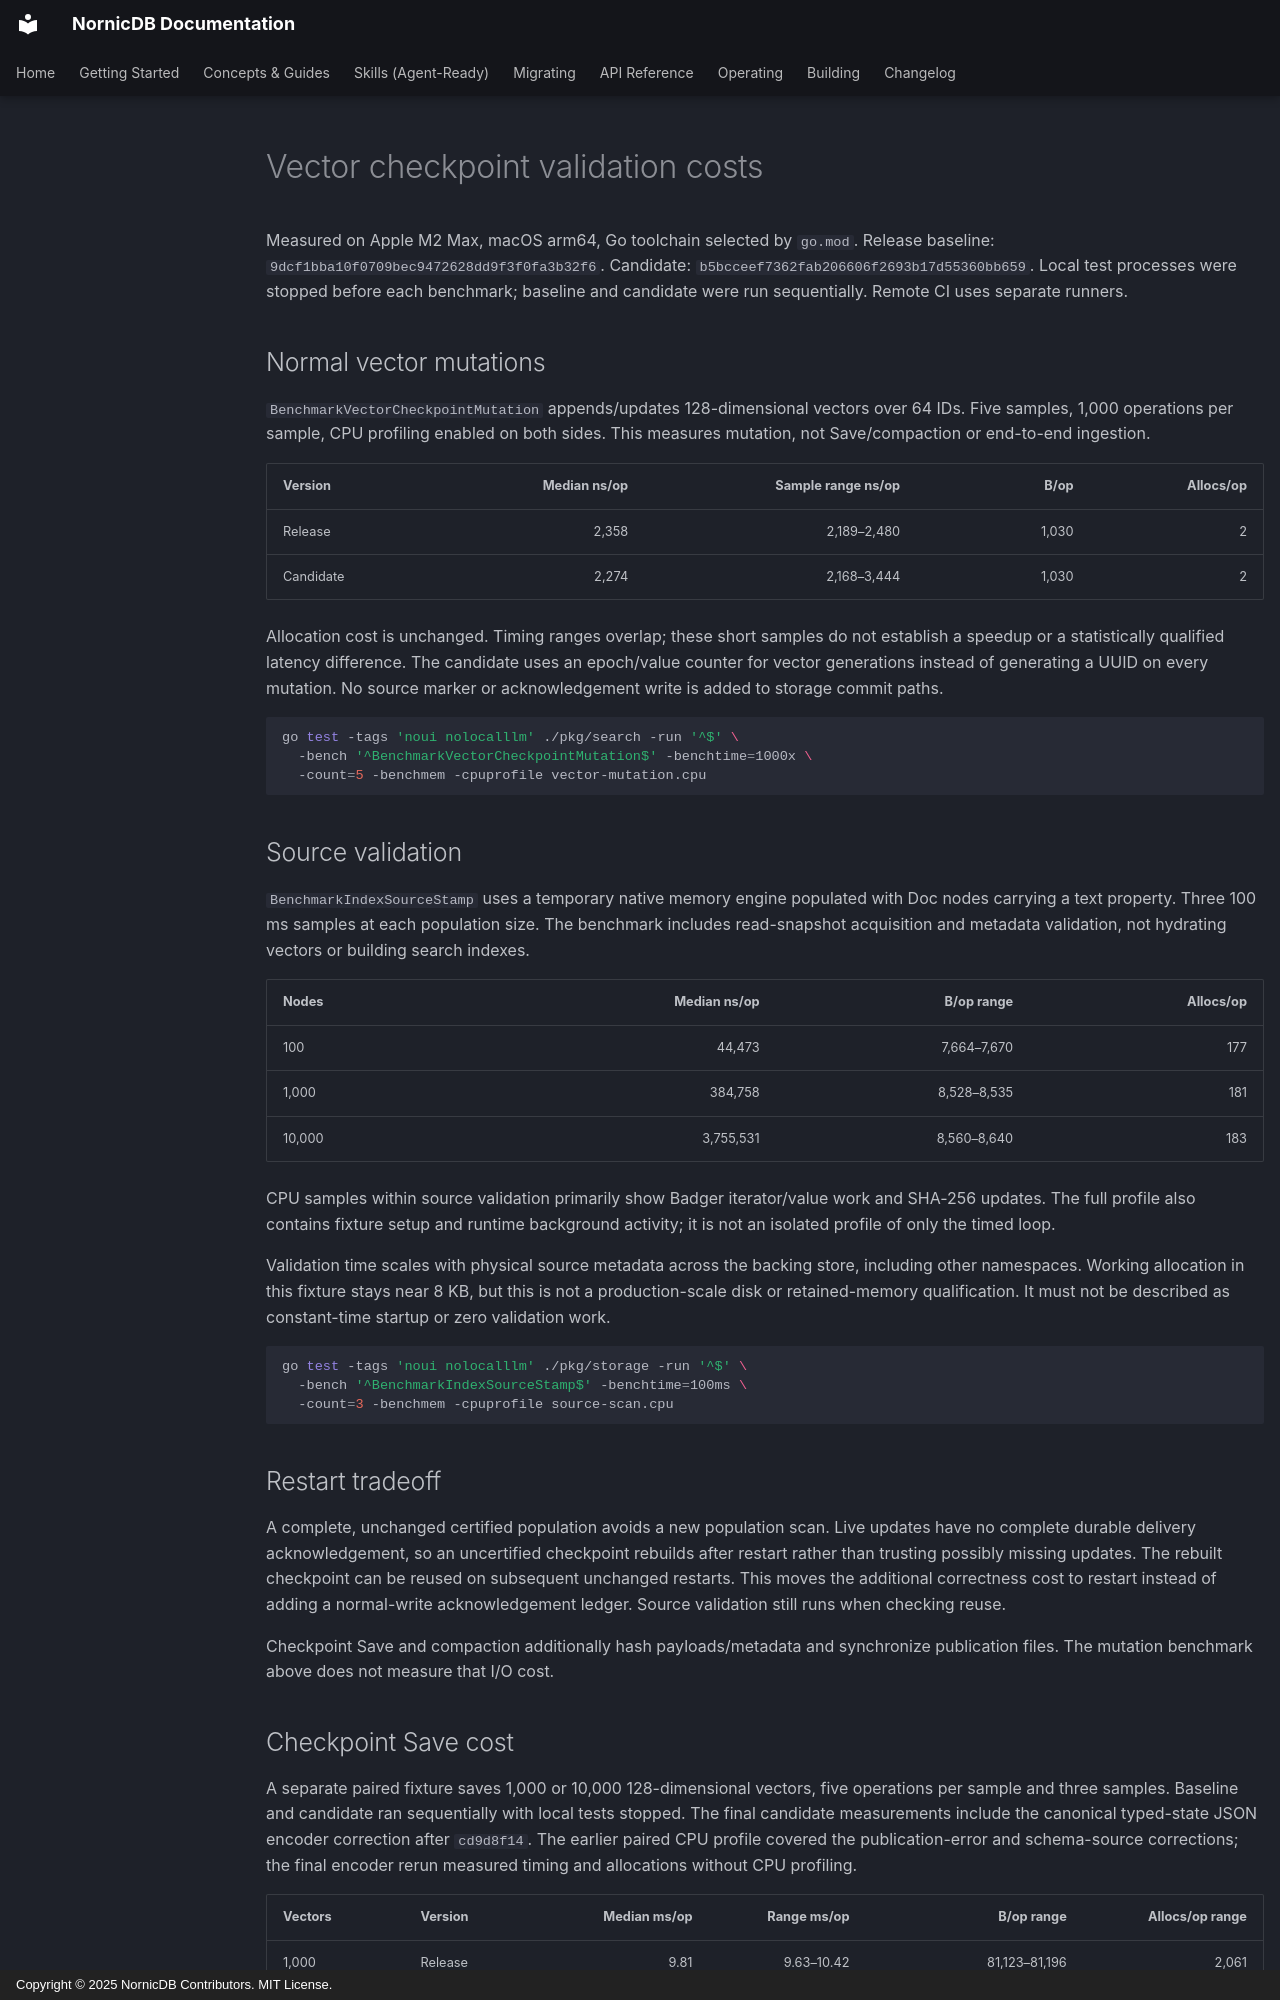

repository: orneryd/NornicDB · page: performance/vector-checkpoint-validation/index.html · generator: mkdocs · copyright: Copyright © 2025 NornicDB Contributors. MIT License.

# Vector checkpoint validation costs

Measured on Apple M2 Max, macOS arm64, Go toolchain selected by `go.mod`.
Release baseline: `9dcf1bba10f0709bec9472628dd9f3f0fa3b32f6`.
Candidate: `b5bcceef7362fab206606f2693b17d55360bb659`.
Local test processes were stopped before each benchmark; baseline and candidate
were run sequentially. Remote CI uses separate runners.

## Normal vector mutations

`BenchmarkVectorCheckpointMutation` appends/updates 128-dimensional vectors over
64 IDs. Five samples, 1,000 operations per sample, CPU profiling enabled on both
sides. This measures mutation, not Save/compaction or end-to-end ingestion.

| Version | Median ns/op | Sample range ns/op | B/op | Allocs/op |
| --- | ---: | ---: | ---: | ---: |
| Release | 2,358 | 2,189–2,480 | 1,030 | 2 |
| Candidate | 2,274 | 2,168–3,444 | 1,030 | 2 |

Allocation cost is unchanged. Timing ranges overlap; these short samples do not
establish a speedup or a statistically qualified latency difference. The candidate
uses an epoch/value counter for vector generations instead of generating a UUID
on every mutation. No source marker or acknowledgement write is added to storage
commit paths.

```sh
go test -tags 'noui nolocalllm' ./pkg/search -run '^$' \
  -bench '^BenchmarkVectorCheckpointMutation$' -benchtime=1000x \
  -count=5 -benchmem -cpuprofile vector-mutation.cpu
```

## Source validation

`BenchmarkIndexSourceStamp` uses a temporary native memory engine populated with
Doc nodes carrying a text property. Three 100 ms samples at each population size.
The benchmark includes read-snapshot acquisition and metadata validation, not
hydrating vectors or building search indexes.

| Nodes | Median ns/op | B/op range | Allocs/op |
| --- | ---: | ---: | ---: |
| 100 | 44,473 | 7,664–7,670 | 177 |
| 1,000 | 384,758 | 8,528–8,535 | 181 |
| 10,000 | 3,755,531 | 8,560–8,640 | 183 |

CPU samples within source validation primarily show Badger iterator/value work
and SHA-256 updates. The full profile also contains fixture setup and runtime
background activity; it is not an isolated profile of only the timed loop.

Validation time scales with physical source metadata across the backing store,
including other namespaces. Working allocation in this fixture stays near 8 KB,
but this is not a production-scale disk or retained-memory qualification. It
must not be described as constant-time startup or zero validation work.

```sh
go test -tags 'noui nolocalllm' ./pkg/storage -run '^$' \
  -bench '^BenchmarkIndexSourceStamp$' -benchtime=100ms \
  -count=3 -benchmem -cpuprofile source-scan.cpu
```

## Restart tradeoff

A complete, unchanged certified population avoids a new population scan. Live
updates have no complete durable delivery acknowledgement, so an uncertified
checkpoint rebuilds after restart rather than trusting possibly missing updates.
The rebuilt checkpoint can be reused on subsequent unchanged restarts. This
moves the additional correctness cost to restart instead of adding a normal-write
acknowledgement ledger. Source validation still runs when checking reuse.

Checkpoint Save and compaction additionally hash payloads/metadata and synchronize
publication files. The mutation benchmark above does not measure that I/O cost.
